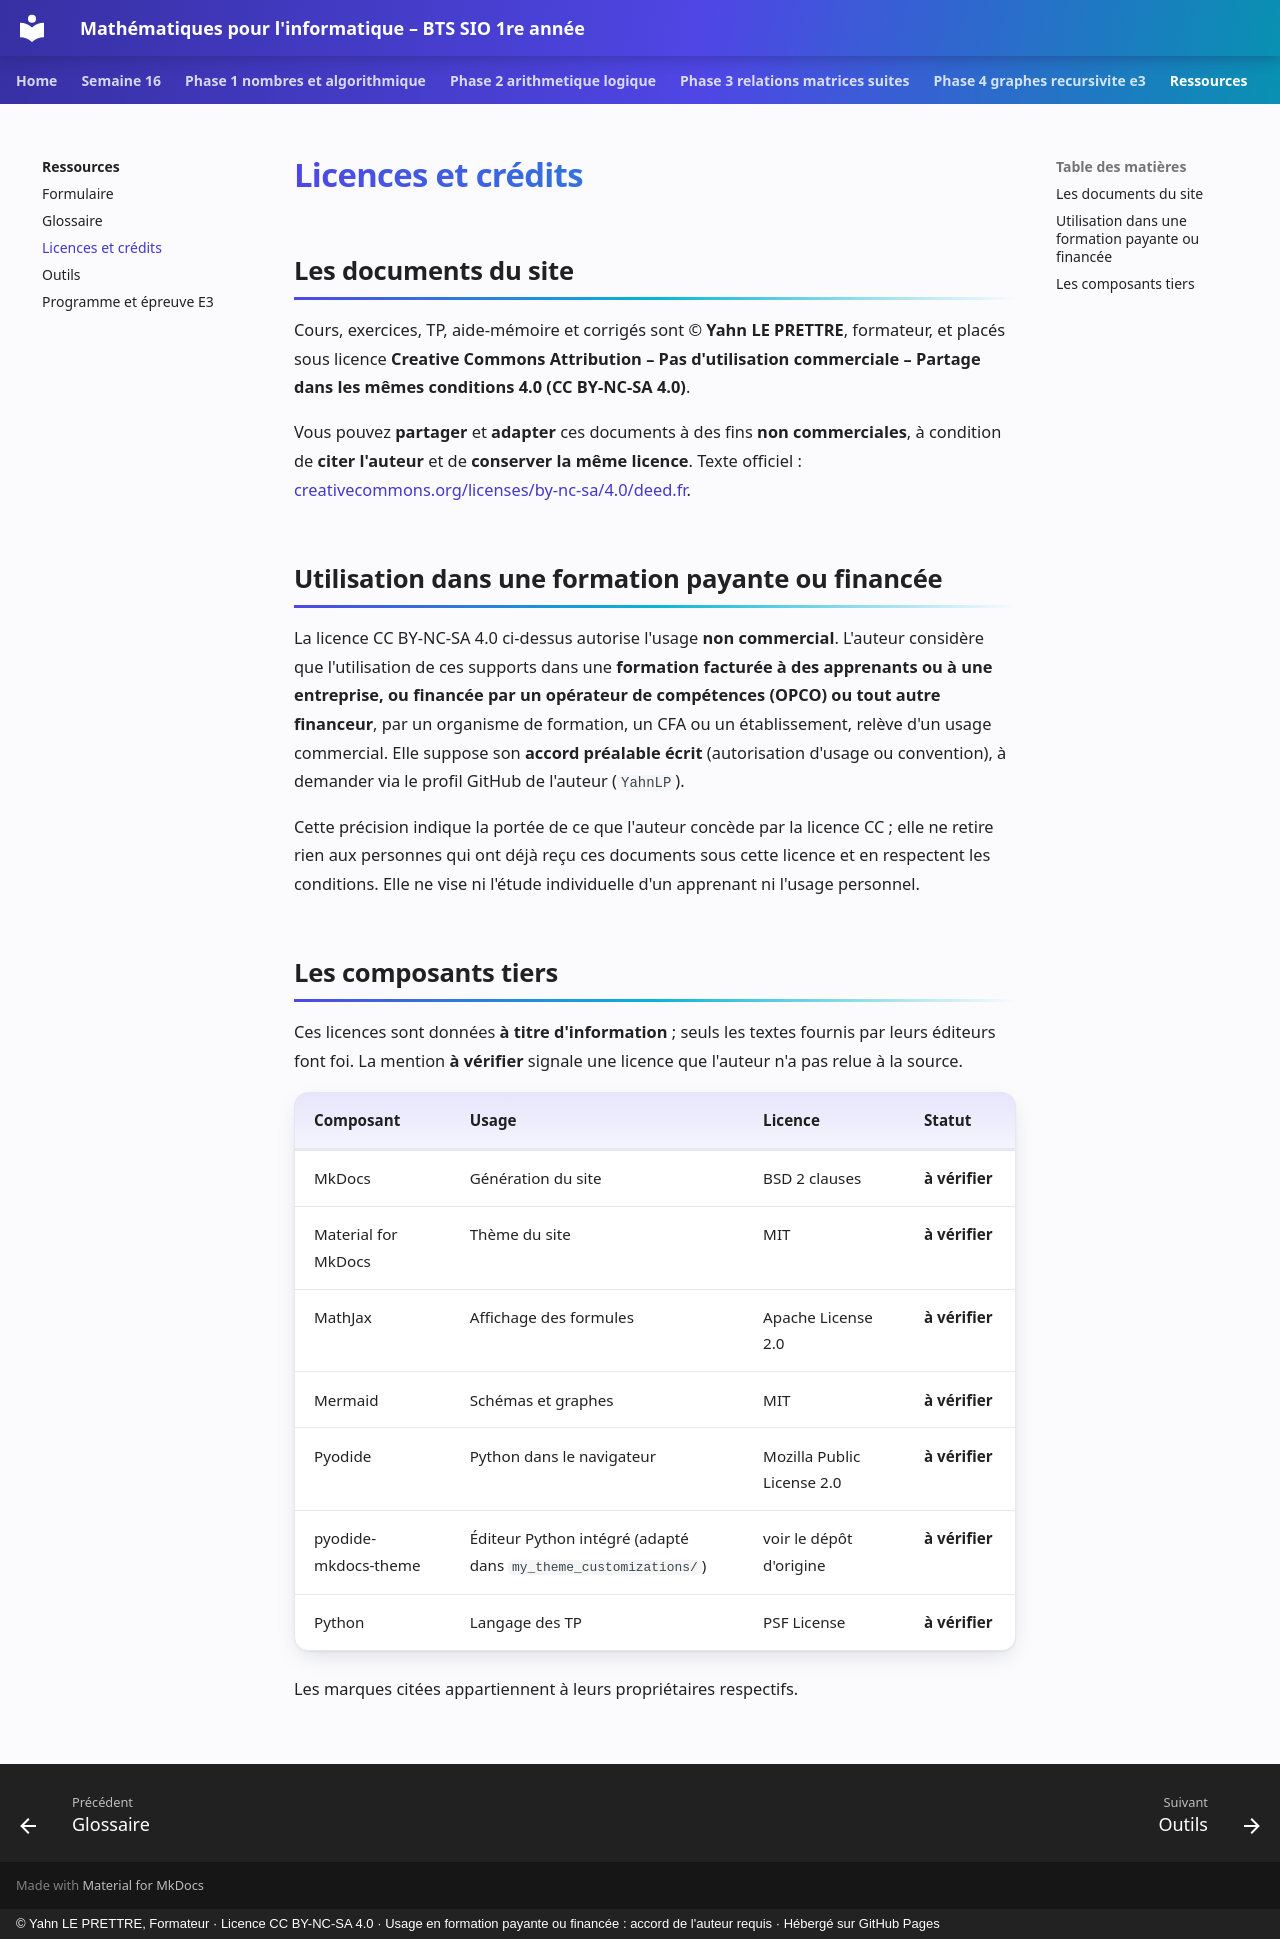

repository: YahnLP/bts1-sio-sisr-math_algo · page: ressources/licences/index.html · generator: mkdocs · copyright: © Yahn LE PRETTRE, Formateur · Licence CC BY-NC-SA 4.0 · Usage en formation payante ou financée : accord de l'auteur requis · Hébergé sur GitHub Pages

# Licences et crédits

## Les documents du site

Cours, exercices, TP, aide-mémoire et corrigés sont © **Yahn LE PRETTRE**, formateur, et placés sous licence **Creative Commons Attribution – Pas d'utilisation commerciale – Partage dans les mêmes conditions 4.0 (CC BY-NC-SA 4.0)**.

Vous pouvez **partager** et **adapter** ces documents à des fins **non commerciales**, à condition de **citer l'auteur** et de **conserver la même licence**. Texte officiel : [creativecommons.org/licenses/by-nc-sa/4.0/deed.fr](https://creativecommons.org/licenses/by-nc-sa/4.0/deed.fr).

## Utilisation dans une formation payante ou financée

La licence CC BY-NC-SA 4.0 ci-dessus autorise l'usage **non commercial**. L'auteur considère que l'utilisation de ces supports dans une **formation facturée à des apprenants ou à une entreprise, ou financée par un opérateur de compétences (OPCO) ou tout autre financeur**, par un organisme de formation, un CFA ou un établissement, relève d'un usage commercial. Elle suppose son **accord préalable écrit** (autorisation d'usage ou convention), à demander via le profil GitHub de l'auteur (`YahnLP`).

Cette précision indique la portée de ce que l'auteur concède par la licence CC ; elle ne retire rien aux personnes qui ont déjà reçu ces documents sous cette licence et en respectent les conditions. Elle ne vise ni l'étude individuelle d'un apprenant ni l'usage personnel.

## Les composants tiers

Ces licences sont données **à titre d'information** ; seuls les textes fournis par leurs éditeurs font foi. La mention **à vérifier** signale une licence que l'auteur n'a pas relue à la source.

| Composant | Usage | Licence | Statut |
|---|---|---|---|
| MkDocs | Génération du site | BSD 2 clauses | **à vérifier** |
| Material for MkDocs | Thème du site | MIT | **à vérifier** |
| MathJax | Affichage des formules | Apache License 2.0 | **à vérifier** |
| Mermaid | Schémas et graphes | MIT | **à vérifier** |
| Pyodide | Python dans le navigateur | Mozilla Public License 2.0 | **à vérifier** |
| pyodide-mkdocs-theme | Éditeur Python intégré (adapté dans `my_theme_customizations/`) | voir le dépôt d'origine | **à vérifier** |
| Python | Langage des TP | PSF License | **à vérifier** |

Les marques citées appartiennent à leurs propriétaires respectifs.
